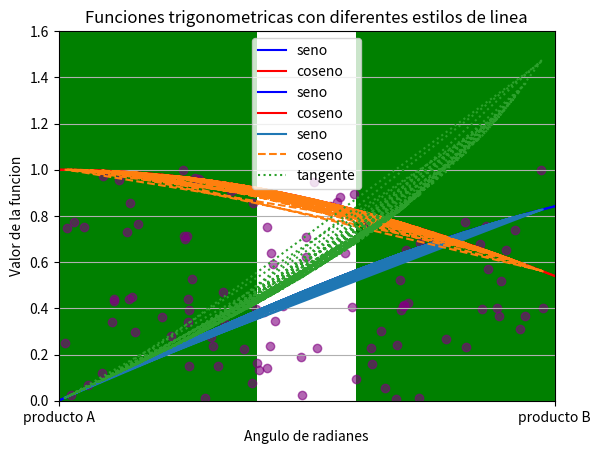

Python code for this plot:
import numpy as np
import matplotlib.pyplot as plt


# generacion de datos para representar una funcion seno y coseno
x = np.linspace(0, 10, 1000)  # genera array de mil puntos espaciados entre 0 y 10
# creacion de la figura con graficos de seno y coseno
plt.plot(x, np.sin(x), label="seno", color="blue")  # grafico de la funcion seno
plt.plot(x, np.cos(x), label="coseno", color="red")  # grafico de la funcion coseno
plt.show()

# agregamos detalles al grafico (sin datos)
plt.title("funciones Seno y coseno")  # titulo de grafico
plt.xlabel("eje X ( angulo en radianes)")  # etiqueta del eje X
plt.ylabel("Valor de la funcion")  # etiqueta del eje y
plt.legend()  # mostrar la leyenda con los nombres de las funciones
plt.grid(True)  # mostrar la cuadricula
plt.show()


# detalles anteriores pero con datos
x = np.linspace(0, 10, 1000)
plt.plot(x, np.sin(x), label="seno", color="blue")  # grafico de la funcion seno
plt.plot(x, np.cos(x), label="coseno", color="red")  # grafico de la funcion coseno
plt.title("funciones Seno y coseno")  # titulo de grafico
plt.xlabel("eje X ( angulo en radianes)")  # etiqueta del eje X
plt.ylabel("Valor de la funcion")  # etiqueta del eje y
plt.legend()  # mostrar la leyenda con los nombres de las funciones
plt.grid(True)
plt.show()


# ejemplo con grafico de barras
# en este caso, generamos datos de ventas de productos
productos = [
    "producto A",
    "producto B",
    "producto C",
    "producto D",
]
ventas = [150, 200, 300, 100]
# crear un grafico de barras
plt.bar(productos, ventas, color="green")  # grafico de barras
plt.title("ventas de productos")  # titulo de grafico
plt.xlabel("Productos")  # etiqueta para el eje X
plt.ylabel("Ventas")  # etiqueta para el eje Y
plt.show()


# ejemplo de graficas de dispersion
# Generamos datos alearotios para simular una relacion entre dos variables
x = np.random.rand(100)  # 100 valores aleatorios para el eje X
y = np.random.rand(100)  # 100 valores aleatorios para el eje Y

plt.scatter(x, y, color="purple", alpha=0.6)  # alpha controla la transparencia
plt.title("grafico de dispersion aleatorio")  # titulo del grafico
plt.xlabel("variable x")  # etiqueta del eje X
plt.ylabel("Variable y")  # etiqueta del eje y
plt.show()


# graficos de varias lineas con diferentes estilos
plt.plot(x, np.sin(x), linestyle="-", label="seno")  # linea continua
plt.plot(x, np.cos(x), linestyle="--", label="coseno")  # linea descontinua
plt.plot(x, np.tan(x), linestyle=":", label="tangente")  # linea punteada
plt.title(
    "Funciones trigonometricas con diferentes estilos de linea"
)  # titulo del grafico
plt.xlabel("Angulo de radianes")  # etiqueta del eje X
plt.ylabel("Valor de la funcion")  # etiqueta del eje y
plt.legend()  # muestra la leyenda
plt.ylim(
    0, 1.6
)  # lmitamos el rango de valores para evitar valores extremadamente altos
plt.xlim(0, 1)
plt.show()
